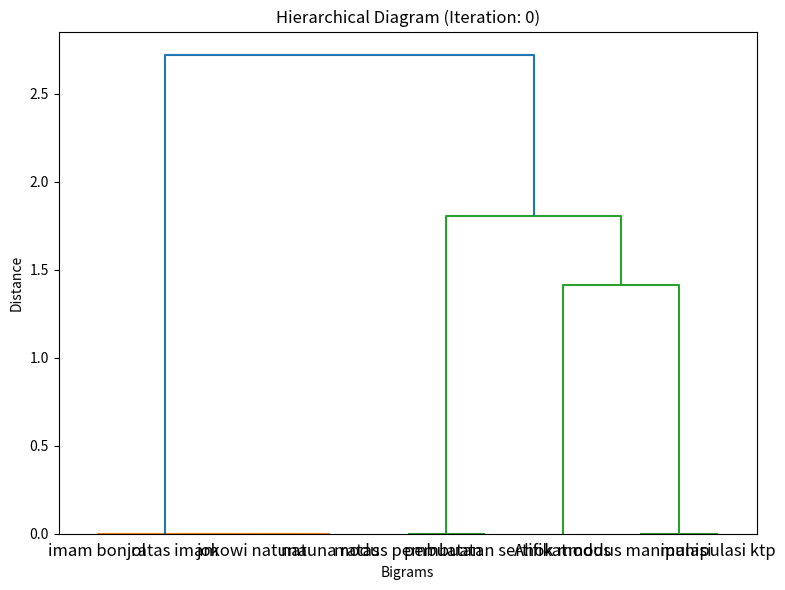

The matplotlib source for this figure: (Note: this script raises an exception after producing the figure.)
import numpy as np
import matplotlib.pyplot as plt
from scipy.cluster.hierarchy import dendrogram, linkage
import os

# Define the dataset
dataset = [
    "Ahok modus manipulasi ktp",
    "Ahok modus pembuatan sertifikat",
    "jokowi natuna ratas imam bonjol"
]

# Define the bigrams
bigrams = [
    ('Ahok', 'modus'),
    ('modus', 'manipulasi'),
    ('manipulasi', 'ktp'),
    ('modus', 'pembuatan'),
    ('pembuatan', 'sertifikat'),
    ('jokowi', 'natuna'),
    ('natuna', 'ratas'),
    ('ratas', 'imam'),
    ('imam', 'bonjol')
]

# Create the tweet-bigram matrix
n_tweets = len(dataset)
n_bigrams = len(bigrams)
tweet_bigram_matrix = np.zeros((n_tweets, n_bigrams), dtype=int)

# Populate the tweet-bigram matrix
for i, tweet in enumerate(dataset):
    for j, bigram in enumerate(bigrams):
        if all(word in tweet for word in bigram):
            tweet_bigram_matrix[i, j] = 1

# Print the tweet-bigram matrix
print("+----------------------+-----------+-----------+-----------+")
print("| Bi-gram              |   Tweet 1 |   Tweet 2 |   Tweet 3 |")
print("+======================+===========+===========+===========+")
for j, bigram in enumerate(bigrams):
    print(f"| {' '.join(bigram):20s} |", end=" ")
    for i in range(n_tweets):
        print(f"    {tweet_bigram_matrix[i, j]:2d}    |", end=" ")
    print()
print("+----------------------+-----------+-----------+-----------+")

# Compute the group average linkage distances
dist_matrix = np.zeros((n_bigrams, n_bigrams))
for i in range(n_bigrams):
    for j in range(i + 1, n_bigrams):
        a = ((tweet_bigram_matrix[:, i] > 0) & (tweet_bigram_matrix[:, j] > 0)).sum()
        b = (tweet_bigram_matrix[:, i] > 0).sum()
        c = (tweet_bigram_matrix[:, j] > 0).sum()
        dist = 1 - a / min(b, c)
        dist_matrix[i, j] = dist
        dist_matrix[j, i] = dist

# Print the distance matrix
print("\nDistance Matrix:")
for i in range(n_bigrams):
    print("+----------------------+ ", end="")
print()
for i in range(n_bigrams):
    print(f"| {bigrams[i][0]:<10s} {bigrams[i][1]:<10s} | ", end="")
print()
for i in range(n_bigrams):
    print("+----------------------+ ", end="")
print()
for i in range(n_bigrams):
    for j in range(n_bigrams):
        print(f"| {dist_matrix[i, j]:8.3f} ", end="")
    print("|")
for i in range(n_bigrams):
    print("+----------------------+ ", end="")
print()

# Specify the folder path to save the dendrogram figures
output_folder = "C:/Users/<user>/Documents/Kuliah/Semester 6/KKP/Trending Topic/dendogram fig"

# Compute the linkage matrix
Z = linkage(dist_matrix, method='average')

# Plot the initial dendrogram
fig, ax = plt.subplots(figsize=(8, 6))
dendrogram(Z, labels=[f"{bigram[0]} {bigram[1]}" for bigram in bigrams], ax=ax)
plt.title("Hierarchical Diagram (Iteration: 0)")
plt.xlabel("Bigrams")
plt.ylabel("Distance")
plt.tight_layout()

# Save the initial dendrogram figure
output_file = os.path.join(output_folder, "dendrogram_0.png")
plt.savefig(output_file)
plt.close()

# Perform hierarchical clustering
clusters = []
for i in range(1, n_bigrams):
    cluster = {"bigram": bigrams[i], "distance": dist_matrix[i, 0], "size": 1}
    clusters.append(cluster)

    # Update the distance matrix with group average linkage formula
    for j in range(1, i):
        a = ((tweet_bigram_matrix[:, i] > 0) & (tweet_bigram_matrix[:, j] > 0)).sum()
        b = (tweet_bigram_matrix[:, i] > 0).sum()
        c = (tweet_bigram_matrix[:, j] > 0).sum()
        dist = 1 - a / min(b, c)
        dist_matrix[i, j] = dist
        dist_matrix[j, i] = dist

    # Compute the linkage matrix for the current iteration
    Z = linkage(dist_matrix[:i+1, :i+1], method='average')

    # Plot the dendrogram for the current iteration
    fig, ax = plt.subplots(figsize=(8, 6))
    dendrogram(Z, labels=[f"{bigram[0]} {bigram[1]}" for bigram in bigrams[:i+1]], ax=ax)
    plt.title(f"Hierarchical Diagram (Iteration: {i})")
    plt.xlabel("Bigrams")
    plt.ylabel("Distance")
    plt.tight_layout()

    # Save the dendrogram figure for the current iteration
    output_file = os.path.join(output_folder, f"dendrogram_{i}.png")
    plt.savefig(output_file)
    plt.close()

# Print the clustering results
print("\nClustering Results:")
for i, cluster in enumerate(clusters):
    print(f"Cluster {i+1}: {cluster['bigram']} (Distance: {cluster['distance']}, Size: {cluster['size']})")

